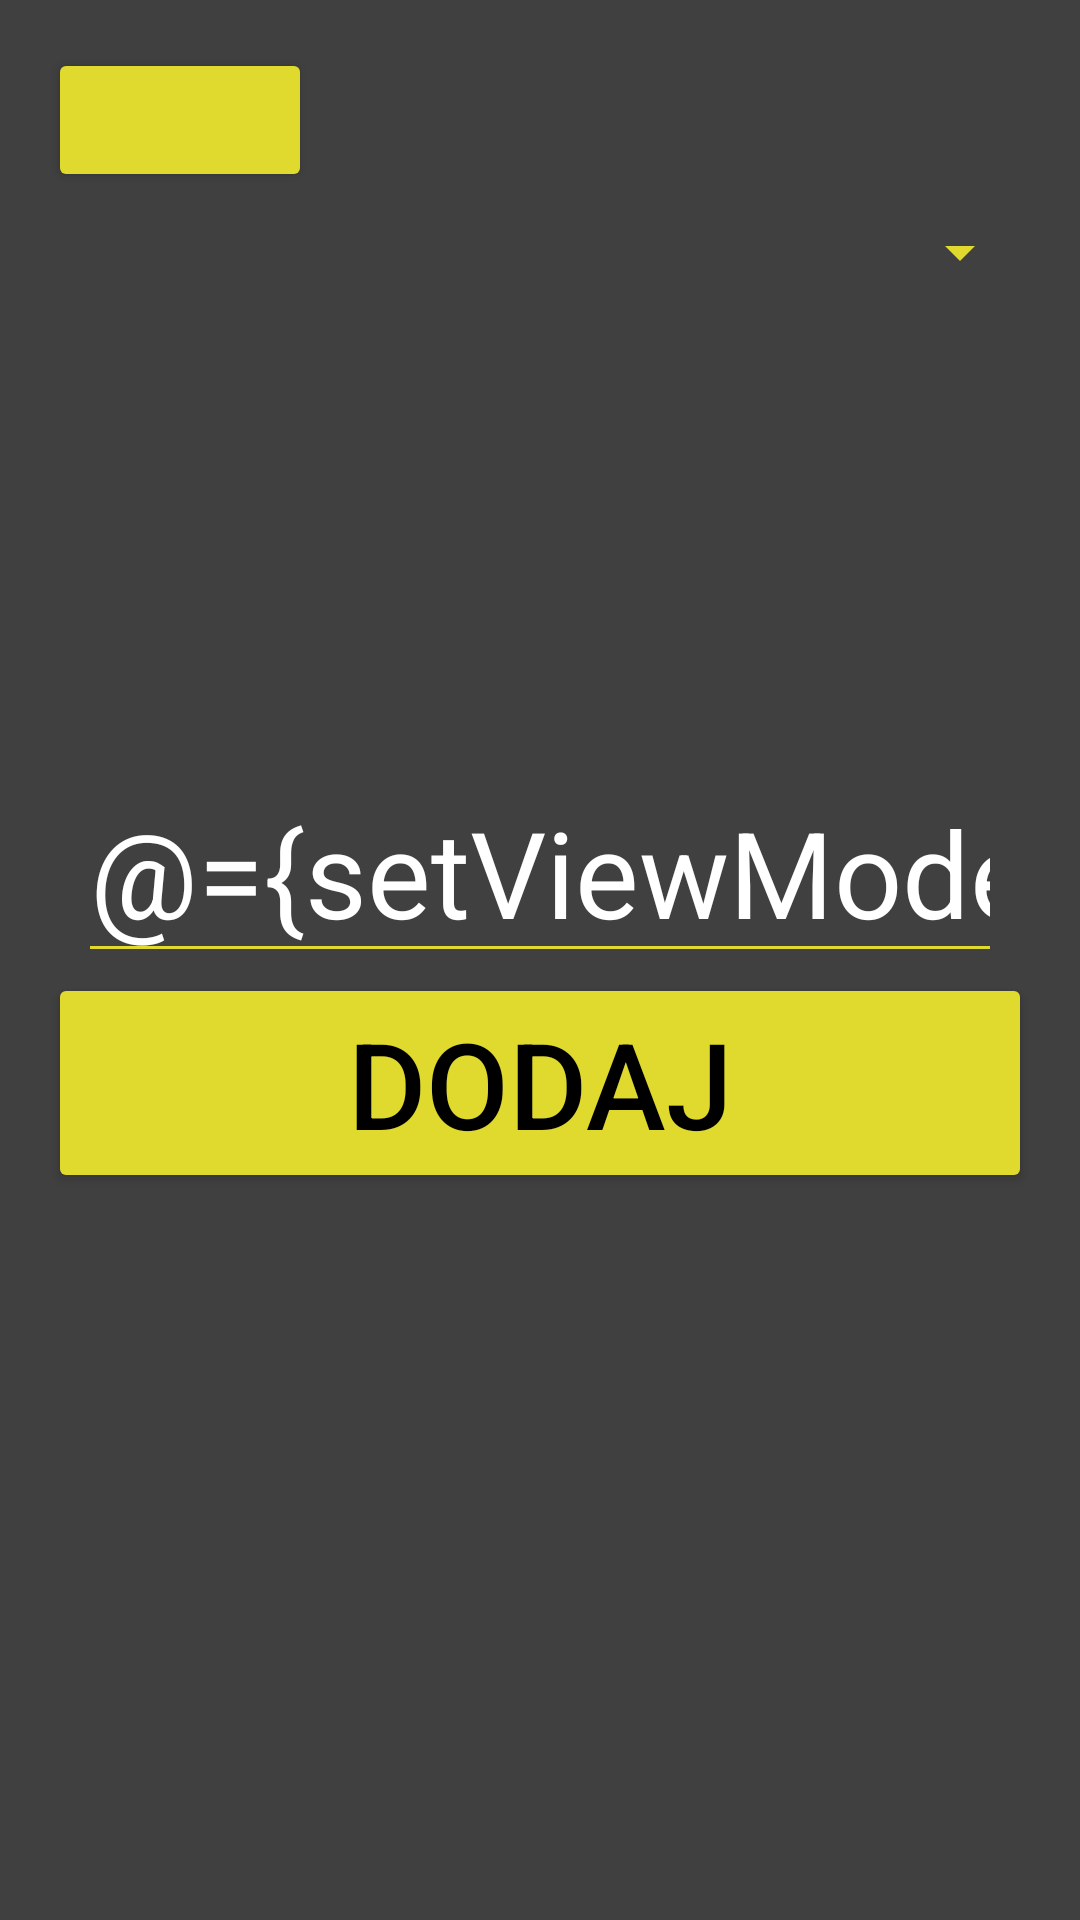

This screen was rendered from an Android layout file. Write that file and the resources it references.
<!-- AndroidManifest.xml: application theme Theme.Verbo -->
<!-- res/layout/fragment_add_set.xml -->
<layout xmlns:android="http://schemas.android.com/apk/res/android">

    <data>
        <variable
            name="setViewModel"
            type="com.example.verbo.addset.AddSetViewModel" />
    </data>

    <LinearLayout
        android:layout_width="match_parent"
        android:layout_height="match_parent"
        android:orientation="vertical"
        android:padding="16dp"
        android:background="#404040">

        <Button
            android:id="@+id/cancel_set_button"
            android:layout_width="wrap_content"
            android:layout_height="wrap_content"
            android:backgroundTint="#e0da2f"
            android:drawableRight="@drawable/baseline_arrow_back" />

        <Spinner
            android:id="@+id/spinnerLanguages"
            android:layout_width="match_parent"
            android:layout_height="wrap_content"
            android:backgroundTint="#e0da2f"
            android:padding="10dp"
            android:layout_marginBottom="8dp"
            android:layout_marginTop="8dp"
            android:spinnerMode="dropdown" />

        <EditText
            android:id="@+id/editWord"
            android:layout_width="match_parent"
            android:layout_height="wrap_content"
            android:layout_marginStart="10dp"
            android:layout_marginEnd="10dp"
            android:layout_marginTop="150dp"
            android:backgroundTint="#e0da2f"
            android:hint="@string/nazwa"
            android:inputType="text"
            android:text="@={setViewModel.deckName}"
            android:textColor="@android:color/white"
            android:textColorHint="@android:color/darker_gray"
            android:textSize="40sp" />

        <Button
            android:id="@+id/save_deck_button"
            android:layout_width="match_parent"
            android:layout_height="wrap_content"
            android:backgroundTint="#e0da2f"
            android:text="@string/dodaj"
            android:textColor="@android:color/black"
            android:textSize="40sp" />
    </LinearLayout>
</layout>
<!-- resources referenced by this layout -->
<resources>
  <string name="dodaj">Dodaj</string>
  <string name="nazwa">Nazwa</string>
  <style name="Theme.Verbo" parent="Base.Theme.Verbo" />
  <style name="Base.Theme.Verbo" parent="Theme.Material3.DayNight.NoActionBar">
          
          
      </style>
</resources>
